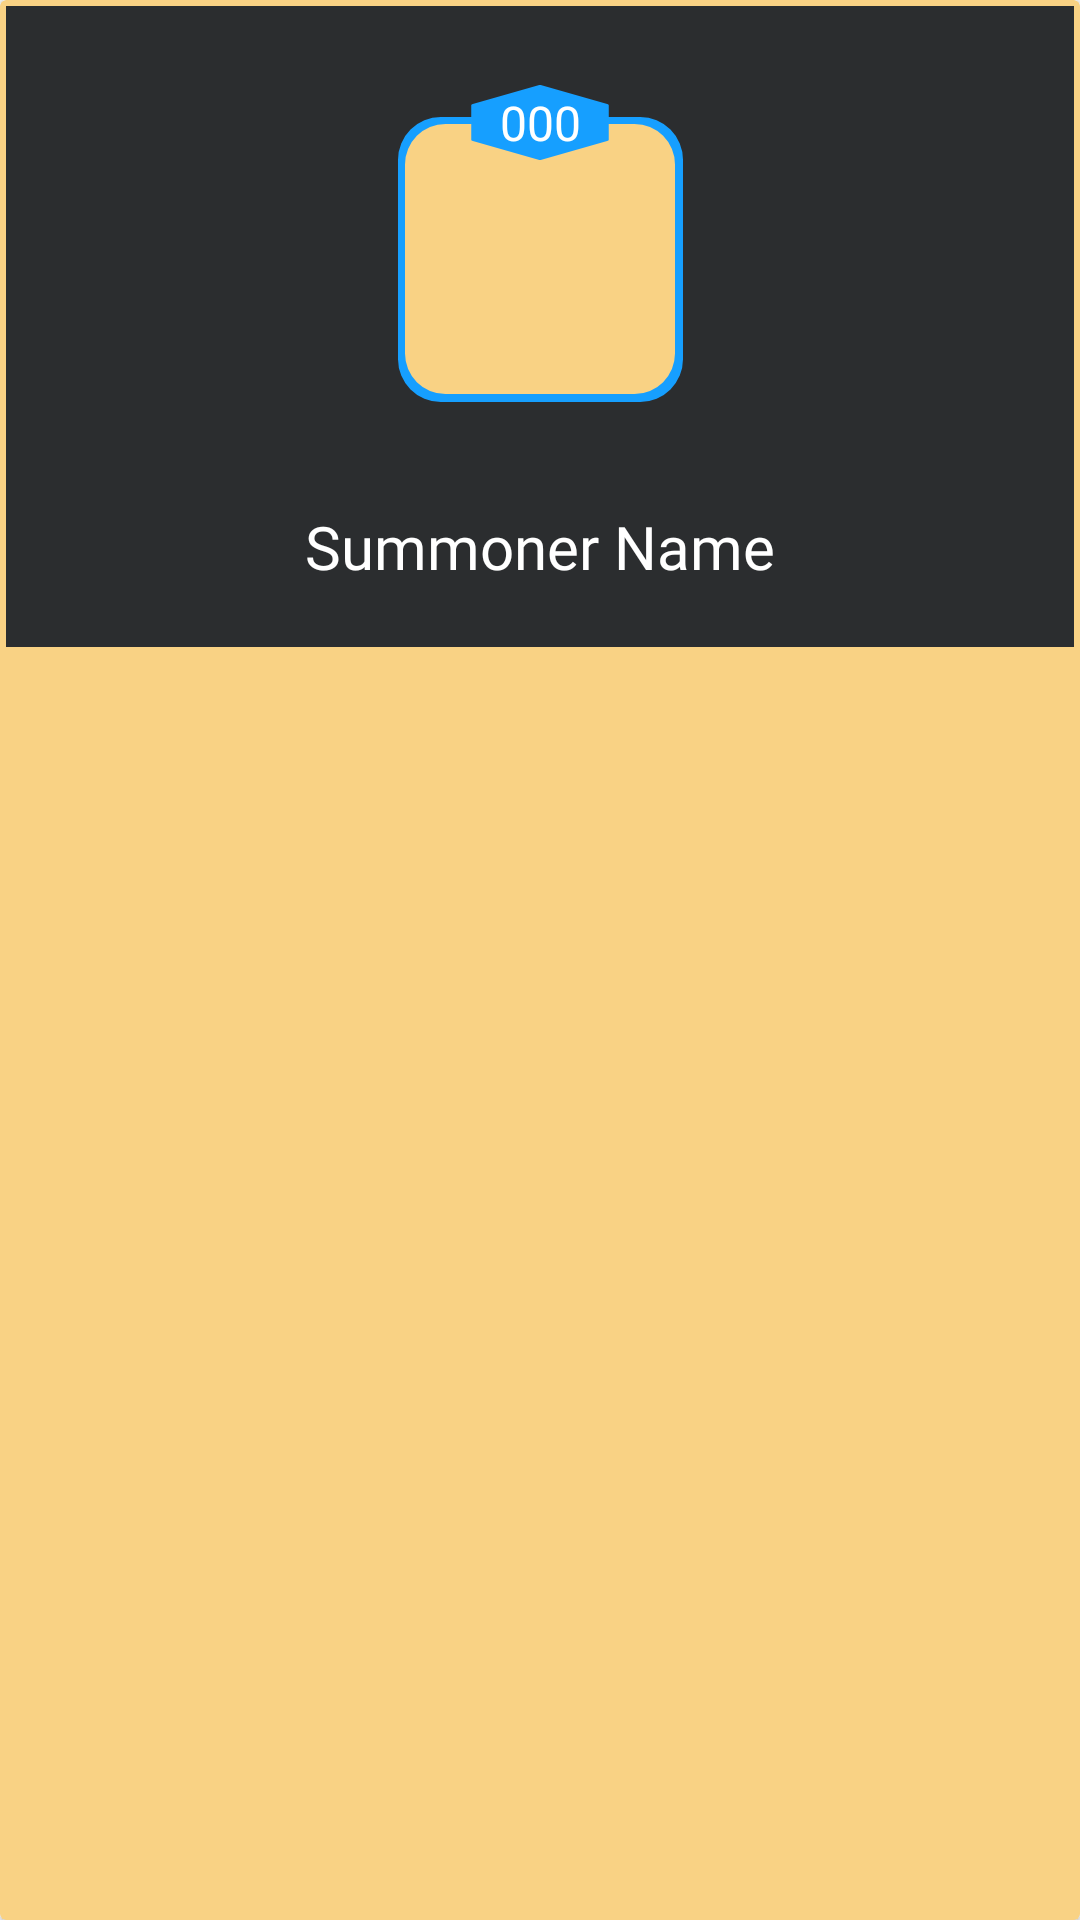

Here is an Android app screen rendered from its layout file. Give the layout XML and the strings, colors and styles it references.
<!-- AndroidManifest.xml: application theme Theme.ProyectoFinalAndroid -->
<!-- res/layout/top_player_item.xml -->
<?xml version="1.0" encoding="utf-8"?>
<androidx.cardview.widget.CardView xmlns:android="http://schemas.android.com/apk/res/android"
    xmlns:app="http://schemas.android.com/apk/res-auto"
    xmlns:tools="http://schemas.android.com/tools"
    android:layout_width="match_parent"
    android:layout_height="wrap_content"
    android:layout_margin="10dp"
    android:backgroundTint="@color/dorado2">

    <androidx.constraintlayout.widget.ConstraintLayout
        android:layout_width="match_parent"
        android:layout_height="wrap_content"
        android:layout_margin="2dp"
        android:background="@color/gris2">

        <com.google.android.material.imageview.ShapeableImageView
            android:id="@+id/top_player_item_icon_frame"
            android:layout_width="95dp"
            android:layout_height="95dp"
            android:background="@color/azul_victoria"
            app:layout_constraintBottom_toBottomOf="@+id/top_player_item_icon"
            app:layout_constraintEnd_toEndOf="@+id/top_player_item_icon"
            app:layout_constraintStart_toStartOf="@+id/top_player_item_icon"
            app:layout_constraintTop_toTopOf="@+id/top_player_item_icon"

            app:shapeAppearanceOverlay="@style/rounded_rectangle_icon_shape"/>

        <com.google.android.material.imageview.ShapeableImageView
            android:id="@+id/top_player_item_icon"
            android:layout_width="90dp"
            android:layout_height="90dp"
            android:background="@color/dorado2"
            android:layout_marginTop="30dp"
            app:layout_constraintBottom_toBottomOf="parent"
            app:layout_constraintEnd_toEndOf="parent"
            app:layout_constraintStart_toStartOf="parent"
            app:layout_constraintTop_toTopOf="parent"
            app:layout_constraintVertical_bias="0.1"

            app:shapeAppearanceOverlay="@style/rounded_rectangle_icon_shape"/>

        <TextView
            android:id="@+id/top_player_item_name"
            android:layout_width="wrap_content"
            android:layout_height="wrap_content"
            android:fontFamily="@font/mulish_bold"
            android:gravity="center"
            android:text="Summoner Name"
            android:textColor="@color/white"
            android:textSize="20sp"
            android:layout_marginBottom="20dp"
            app:layout_constraintBottom_toBottomOf="parent"
            app:layout_constraintEnd_toEndOf="parent"
            app:layout_constraintStart_toStartOf="parent"
            app:layout_constraintTop_toBottomOf="@+id/top_player_item_challenger"
            app:layout_constraintVertical_bias="0.1" />

        <ImageView
            android:id="@+id/top_player_item_challenger"
            android:layout_width="128dp"
            android:layout_height="96dp"
            android:background="@drawable/challenger_emblem"
            app:layout_constraintBottom_toBottomOf="parent"
            app:layout_constraintEnd_toEndOf="parent"
            app:layout_constraintStart_toStartOf="parent"
            app:layout_constraintTop_toTopOf="@id/top_player_item_icon"
            app:layout_constraintVertical_bias="0.4" />

        <TextView
            android:id="@+id/top_player_item_level"
            android:layout_width="50dp"
            android:layout_height="25dp"
            android:background="@drawable/hexagon_shape"
            android:backgroundTint="@color/azul_victoria"
            android:fontFamily="@font/mulish_bold"
            android:gravity="center"
            android:text="000"
            android:textColor="@color/white"
            android:textSize="16sp"
            app:layout_constraintBottom_toBottomOf="parent"
            app:layout_constraintEnd_toEndOf="parent"
            app:layout_constraintStart_toStartOf="parent"
            app:layout_constraintTop_toTopOf="parent"
            app:layout_constraintVertical_bias="0.14"/>


    </androidx.constraintlayout.widget.ConstraintLayout>

</androidx.cardview.widget.CardView>
<!-- resources referenced by this layout -->
<resources>
  <color name="azul_victoria">#169FFF</color>
  <color name="dorado2">#F9D284</color>
  <color name="gris2">#2B2D2F</color>
  <color name="white">#FFFFFFFF</color>
  <!-- drawable hexagon_shape (drawable) -->
  <?xml version="1.0" encoding="utf-8"?>
  <vector xmlns:android="http://schemas.android.com/apk/res/android"
      android:width="512dp"
      android:height="512dp"
      android:viewportWidth="512"
      android:viewportHeight="512">
  
      <path
          android:fillColor="@color/gris1"
          android:pathData="m485.291,129.408 l-224,-128c-3.285,-1.877 -7.296,-1.877
  -10.581,0l-224,128c-3.328,1.899 -5.376,5.44 -5.376,9.259v234.667c0,3.819 2.048,7.36
  5.376,9.259l224,128c1.643,0.939 3.456,1.408 5.291,1.408s3.648,-0.469
  5.291,-1.408l224,-128c3.328,-1.899 5.376,-5.44 5.376,-9.259v-234.667c-0.001,-3.819
  -2.049,-7.36 -5.377,-9.259z" />
  
  </vector>
  <style name="rounded_rectangle_icon_shape" parent="">
          <item name="cornerFamily">rounded</item>
          <item name="cornerSize">15%</item>
      </style>
  <style name="Theme.ProyectoFinalAndroid" parent="Theme.MaterialComponents.DayNight.NoActionBar">
          
          <item name="colorPrimary">@color/dorado2</item>
          <item name="colorPrimaryVariant">@color/gris1</item>
          <item name="colorOnPrimary">@color/gris2</item>
          
          <item name="colorSecondary">@color/dorado2</item>
          <item name="colorSecondaryVariant">@color/gris1</item>
          <item name="colorOnSecondary">@color/gris2</item>
          
          <item name="android:statusBarColor">?attr/colorPrimaryVariant</item>
          
      </style>
  <color name="gris1">#1C1F24</color>
</resources>
